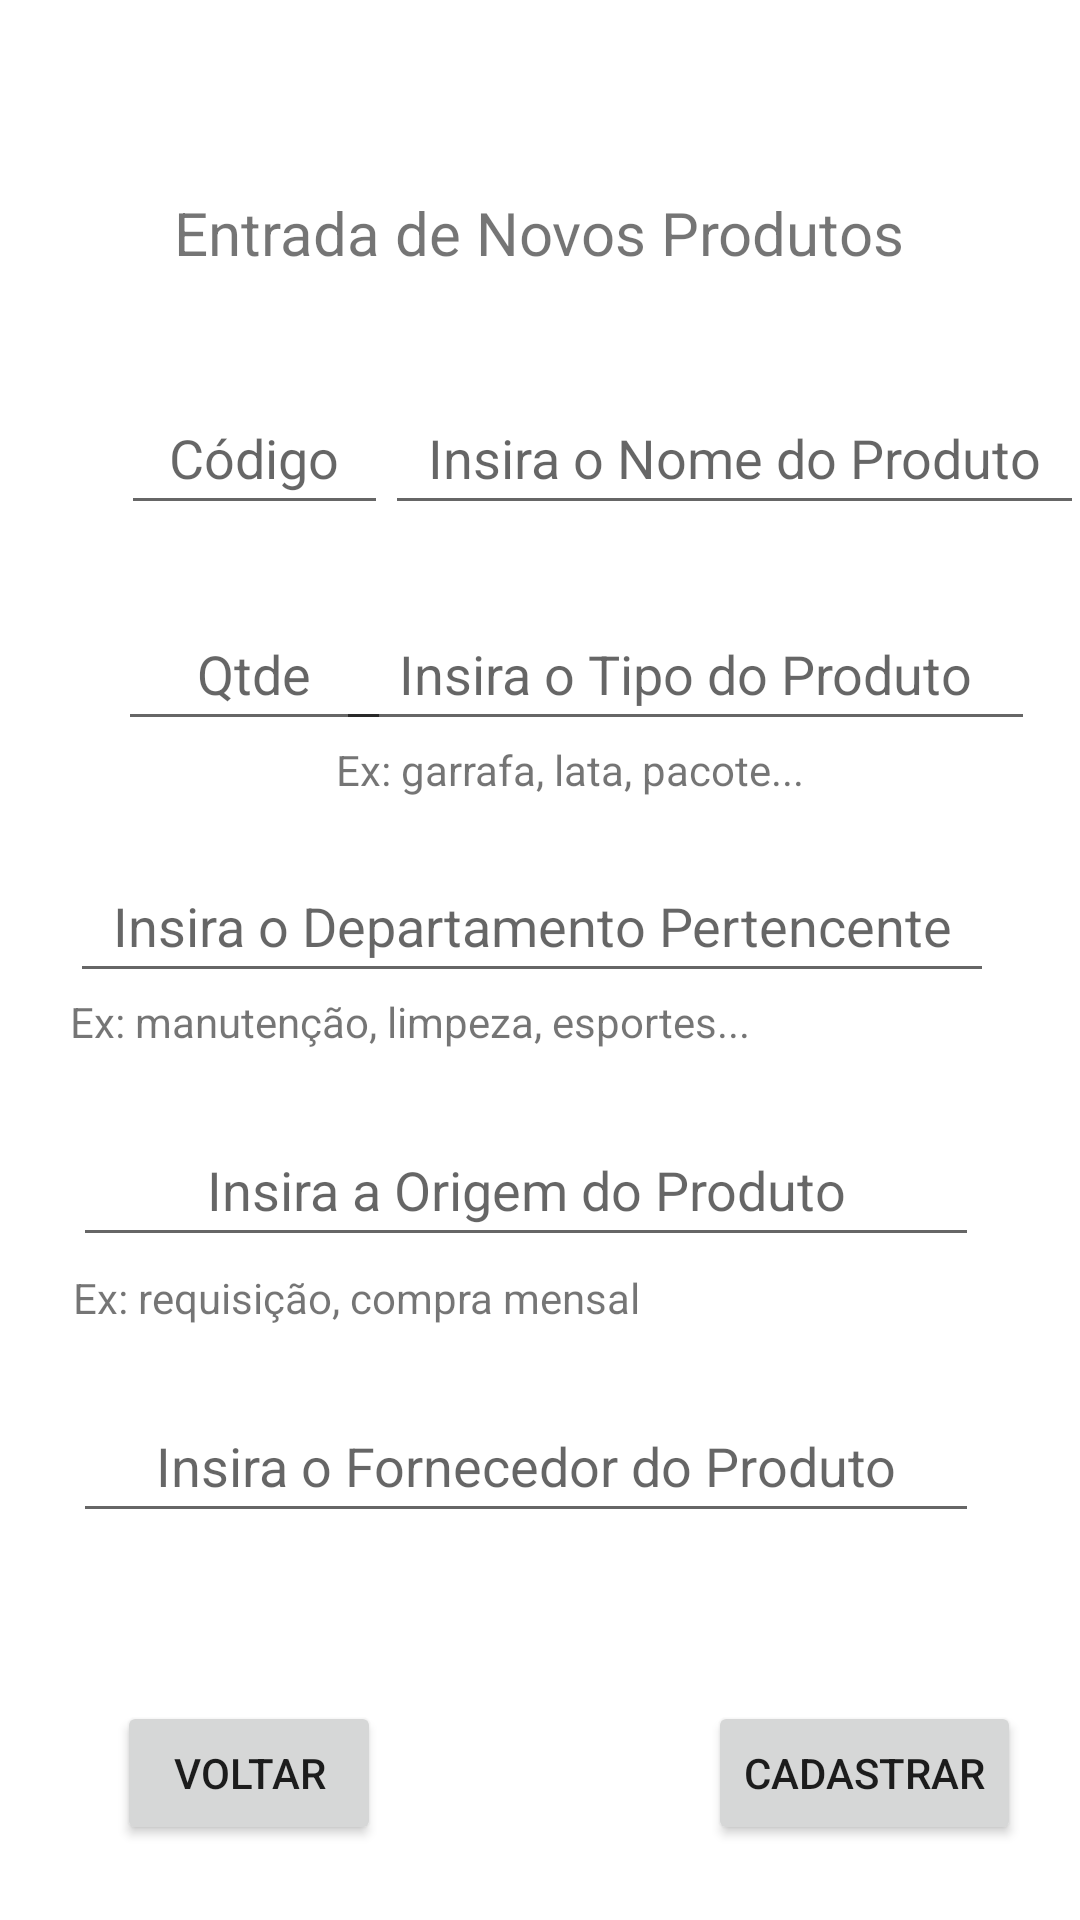

Here is an Android app screen rendered from its layout file. Give the layout XML and the strings, colors and styles it references.
<!-- AndroidManifest.xml: application theme Theme.ControleDeAlmoxarifado -->
<!-- res/layout/activity_entrada.xml -->
<?xml version="1.0" encoding="utf-8"?>
<androidx.constraintlayout.widget.ConstraintLayout xmlns:android="http://schemas.android.com/apk/res/android"
    xmlns:app="http://schemas.android.com/apk/res-auto"
    xmlns:tools="http://schemas.android.com/tools"
    android:layout_width="match_parent"
    android:layout_height="match_parent"
    tools:context=".CadastrarActivity">

    <TextView
        android:id="@+id/textView2"
        android:layout_width="wrap_content"
        android:layout_height="wrap_content"
        android:layout_marginTop="64dp"
        android:text="Entrada de Novos Produtos"
        android:textSize="20dp"
        app:layout_constraintEnd_toEndOf="parent"
        app:layout_constraintHorizontal_bias="0.498"
        app:layout_constraintStart_toStartOf="parent"
        app:layout_constraintTop_toTopOf="parent" />

    <EditText
        android:id="@+id/editTextCodigo"
        android:layout_width="89dp"
        android:layout_height="48dp"
        android:layout_marginTop="36dp"
        android:ems="10"
        android:hint="Código"
        android:inputType="number"
        android:textAlignment="center"
        app:layout_constraintEnd_toEndOf="parent"
        app:layout_constraintHorizontal_bias="0.149"
        app:layout_constraintStart_toStartOf="parent"
        app:layout_constraintTop_toBottomOf="@+id/textView2"
        tools:ignore="SpeakableTextPresentCheck" />

    <EditText
        android:id="@+id/editTextNome"
        android:layout_width="233dp"
        android:layout_height="48dp"
        android:layout_marginTop="36dp"
        android:ems="10"
        android:hint="Insira o Nome do Produto"
        android:inputType="text"
        android:textAlignment="center"
        app:layout_constraintEnd_toEndOf="parent"
        app:layout_constraintHorizontal_bias="0.487"
        app:layout_constraintStart_toEndOf="@+id/editTextCodigo"
        app:layout_constraintTop_toBottomOf="@+id/textView2" />

    <EditText
        android:id="@+id/editTextQuantidade"
        android:layout_width="91dp"
        android:layout_height="48dp"
        android:layout_marginTop="24dp"
        android:ems="10"
        android:hint="Qtde"
        android:inputType="number"
        android:textAlignment="center"
        app:layout_constraintEnd_toEndOf="parent"
        app:layout_constraintHorizontal_bias="0.146"
        app:layout_constraintStart_toStartOf="parent"
        app:layout_constraintTop_toBottomOf="@+id/editTextCodigo" />

    <EditText
        android:id="@+id/editTextTipo"
        android:layout_width="233dp"
        android:layout_height="48dp"
        android:layout_marginTop="24dp"
        android:ems="10"
        android:hint="Insira o Tipo do Produto"
        android:inputType="text"
        android:textAlignment="center"
        app:layout_constraintEnd_toEndOf="parent"
        app:layout_constraintHorizontal_bias="0.882"
        app:layout_constraintStart_toStartOf="parent"
        app:layout_constraintTop_toBottomOf="@+id/editTextNome" />

    <TextView
        android:id="@+id/textViewExemploTipoEntrada"
        android:layout_width="wrap_content"
        android:layout_height="wrap_content"
        android:text="Ex: garrafa, lata, pacote..."
        app:layout_constraintEnd_toEndOf="@+id/editTextTipo"
        app:layout_constraintHorizontal_bias="0.0"
        app:layout_constraintStart_toStartOf="@+id/editTextTipo"
        app:layout_constraintTop_toBottomOf="@+id/editTextTipo" />

    <EditText
        android:id="@+id/editTextDepartamento"
        android:layout_width="308dp"
        android:layout_height="48dp"
        android:layout_marginTop="36dp"
        android:ems="10"
        android:hint="Insira o Departamento Pertencente"
        android:inputType="text"
        android:textAlignment="center"
        app:layout_constraintEnd_toEndOf="parent"
        app:layout_constraintHorizontal_bias="0.446"
        app:layout_constraintStart_toStartOf="parent"
        app:layout_constraintTop_toBottomOf="@+id/editTextTipo" />

    <TextView
        android:id="@+id/textViewExemploDepartamentoEntrada"
        android:layout_width="wrap_content"
        android:layout_height="wrap_content"
        android:text="Ex: manutenção, limpeza, esportes..."
        app:layout_constraintEnd_toEndOf="@+id/editTextDepartamento"
        app:layout_constraintHorizontal_bias="0.0"
        app:layout_constraintStart_toStartOf="@+id/editTextDepartamento"
        app:layout_constraintTop_toBottomOf="@+id/editTextDepartamento" />

    <EditText
        android:id="@+id/editTextOrigem"
        android:layout_width="302dp"
        android:layout_height="48dp"
        android:layout_marginTop="40dp"
        android:ems="10"
        android:hint="Insira a Origem do Produto"
        android:inputType="text"
        android:textAlignment="center"
        app:layout_constraintEnd_toEndOf="parent"
        app:layout_constraintHorizontal_bias="0.422"
        app:layout_constraintStart_toStartOf="parent"
        app:layout_constraintTop_toBottomOf="@+id/editTextDepartamento" />

    <TextView
        android:id="@+id/textViewExemploOrigemEntrada"
        android:layout_width="wrap_content"
        android:layout_height="wrap_content"
        android:layout_marginTop="4dp"
        android:text="Ex: requisição, compra mensal"
        app:layout_constraintEnd_toEndOf="@+id/editTextOrigem"
        app:layout_constraintHorizontal_bias="0.0"
        app:layout_constraintStart_toStartOf="@+id/editTextOrigem"
        app:layout_constraintTop_toBottomOf="@+id/editTextOrigem" />

    <EditText
        android:id="@+id/editTextFornecedor"
        android:layout_width="302dp"
        android:layout_height="48dp"
        android:layout_marginTop="44dp"
        android:ems="10"
        android:hint="Insira o Fornecedor do Produto"
        android:inputType="text"
        android:textAlignment="center"
        app:layout_constraintEnd_toEndOf="parent"
        app:layout_constraintHorizontal_bias="0.422"
        app:layout_constraintStart_toStartOf="parent"
        app:layout_constraintTop_toBottomOf="@+id/editTextOrigem" />

    <Button
        android:id="@+id/buttonCadastrarEntrada"
        android:layout_width="wrap_content"
        android:layout_height="wrap_content"
        android:layout_marginTop="56dp"
        android:text="Cadastrar"
        app:layout_constraintEnd_toEndOf="parent"
        app:layout_constraintHorizontal_bias="0.923"
        app:layout_constraintStart_toStartOf="parent"
        app:layout_constraintTop_toBottomOf="@+id/editTextFornecedor" />

    <Button
        android:id="@+id/buttonVoltar"
        android:layout_width="wrap_content"
        android:layout_height="wrap_content"
        android:layout_marginTop="56dp"
        android:text="Voltar"
        app:layout_constraintEnd_toEndOf="parent"
        app:layout_constraintHorizontal_bias="0.143"
        app:layout_constraintStart_toStartOf="parent"
        app:layout_constraintTop_toBottomOf="@+id/editTextFornecedor" />

</androidx.constraintlayout.widget.ConstraintLayout>
<!-- resources referenced by this layout -->
<resources>
  <style name="Theme.ControleDeAlmoxarifado" parent="Theme.MaterialComponents.DayNight.DarkActionBar">
          
          <item name="colorPrimary">@color/purple_500</item>
          <item name="colorPrimaryVariant">@color/purple_700</item>
          <item name="colorOnPrimary">@color/white</item>
          
          <item name="colorSecondary">@color/teal_200</item>
          <item name="colorSecondaryVariant">@color/teal_700</item>
          <item name="colorOnSecondary">@color/black</item>
          
          <item name="android:statusBarColor" tools:targetApi="l">?attr/colorPrimaryVariant</item>
          
      </style>
  <!-- not gathered from this repository: default colours our renderer supplied (Android Studio template values) -->
  <color name="purple_500">#FF6200EE</color>
  <color name="purple_700">#FF3700B3</color>
  <color name="teal_200">#FF03DAC5</color>
  <color name="teal_700">#FF018786</color>
  <color name="black">#FF000000</color>
  <color name="white">#FFFFFFFF</color>
</resources>
